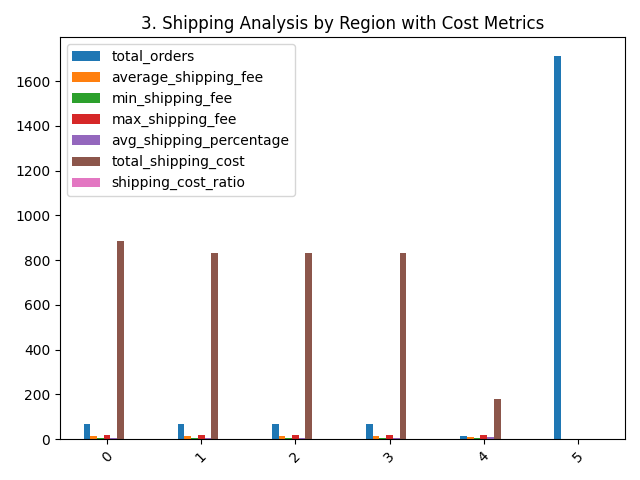

Data behind this chart, as committed beside it:
region, total_orders, average_shipping_fee, min_shipping_fee, max_shipping_fee, avg_shipping_percentage, total_shipping_cost, shipping_cost_ratio
West, 69, 12.81, 5.18, 19.98, 5.01, 883.7, 0.96
East, 69, 12.08, 5.0, 19.84, 5.98, 833.8, 1.45
South, 69, 12.08, 5.07, 19.69, 6.62, 833.5, 0.84
North, 69, 12.05, 5.09, 19.98, 4.85, 831.2, 0.86
unknown, 16, 11.33, 5.29, 19.03, 10.83, 181.3, 0.83
, 1710, , , , , , 
